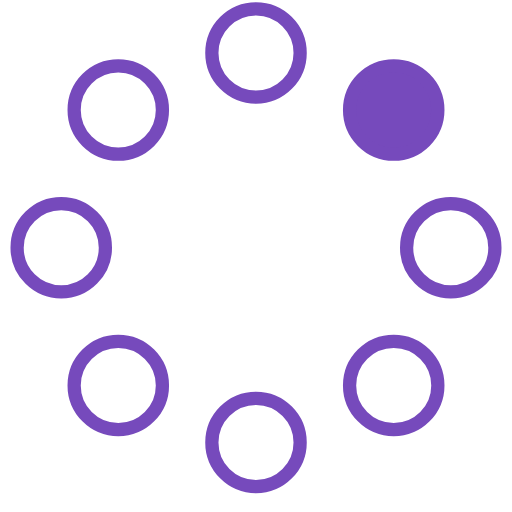
t = 0.00 s
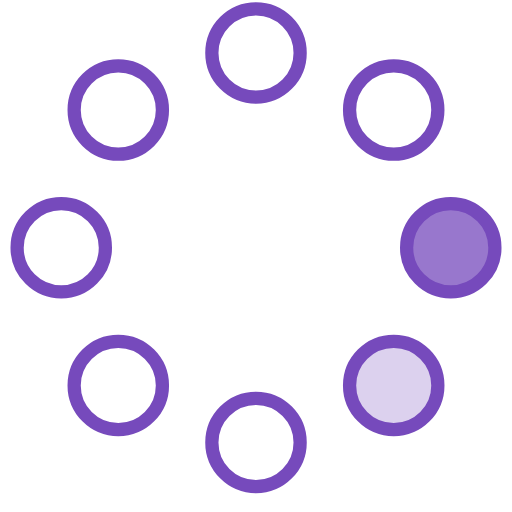
t = 0.23 s
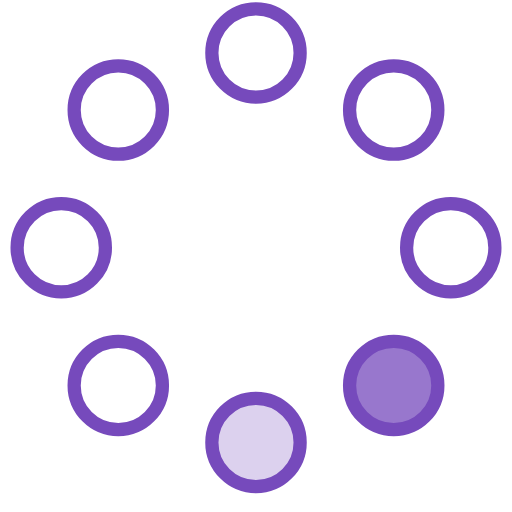
t = 0.42 s
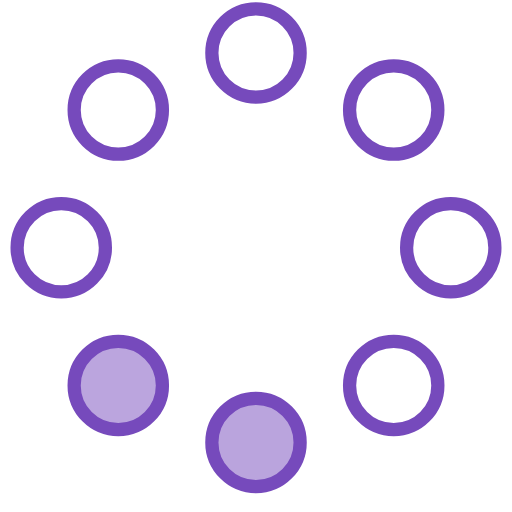
t = 0.65 s
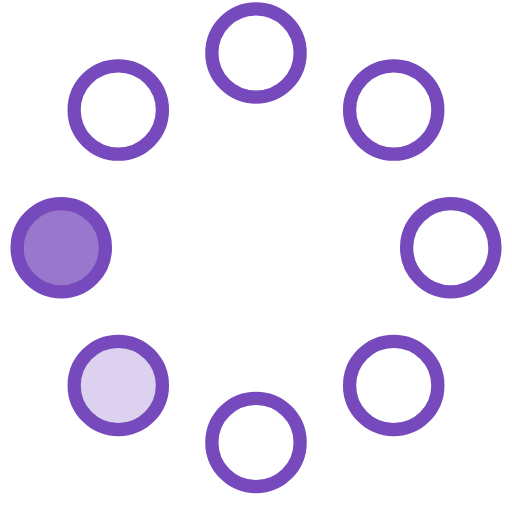
t = 0.88 s
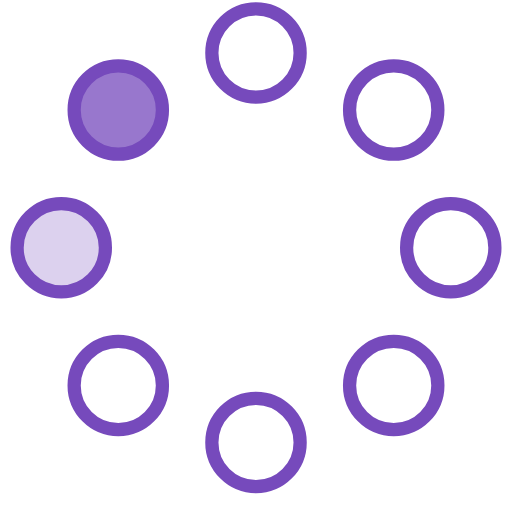
t = 1.07 s

The animated SVG that drew these frames (rendered in a browser with its animation timeline set to each time). Animation: 8 SMIL elements (animate=8); one cycle of 1.30 s, repeats indefinitely.

<svg xmlns="http://www.w3.org/2000/svg" width="58" height="58" viewBox="0 0 58 58">
    <g fill="none" fill-rule="evenodd">
        <g transform="translate(2 1)" stroke="#764ABC" stroke-width="1.5">
            <circle cx="42.601" cy="11.462" r="5" fill-opacity="1" fill="#764ABC">
                <animate attributeName="fill-opacity" begin="0s" dur="1.3s" values="1;0;0;0;0;0;0;0" calcMode="linear" repeatCount="indefinite"/>
            </circle>
            <circle cx="49.063" cy="27.063" r="5" fill-opacity="0" fill="#764ABC">
                <animate attributeName="fill-opacity" begin="0s" dur="1.3s" values="0;1;0;0;0;0;0;0" calcMode="linear" repeatCount="indefinite"/>
            </circle>
            <circle cx="42.601" cy="42.663" r="5" fill-opacity="0" fill="#764ABC">
                <animate attributeName="fill-opacity" begin="0s" dur="1.3s" values="0;0;1;0;0;0;0;0" calcMode="linear" repeatCount="indefinite"/>
            </circle>
            <circle cx="27" cy="49.125" r="5" fill-opacity="0" fill="#764ABC">
                <animate attributeName="fill-opacity" begin="0s" dur="1.3s" values="0;0;0;1;0;0;0;0" calcMode="linear" repeatCount="indefinite"/>
            </circle>
            <circle cx="11.399" cy="42.663" r="5" fill-opacity="0" fill="#764ABC">
                <animate attributeName="fill-opacity" begin="0s" dur="1.3s" values="0;0;0;0;1;0;0;0" calcMode="linear" repeatCount="indefinite"/>
            </circle>
            <circle cx="4.938" cy="27.063" r="5" fill-opacity="0" fill="#764ABC">
                <animate attributeName="fill-opacity" begin="0s" dur="1.3s" values="0;0;0;0;0;1;0;0" calcMode="linear" repeatCount="indefinite"/>
            </circle>
            <circle cx="11.399" cy="11.462" r="5" fill-opacity="0" fill="#764ABC">
                <animate attributeName="fill-opacity" begin="0s" dur="1.3s" values="0;0;0;0;0;0;1;0" calcMode="linear" repeatCount="indefinite"/>
            </circle>
            <circle cx="27" cy="5" r="5" fill-opacity="0" fill="#764ABC">
                <animate attributeName="fill-opacity" begin="0s" dur="1.3s" values="0;0;0;0;0;0;0;1" calcMode="linear" repeatCount="indefinite"/>
            </circle>
        </g>
    </g>
</svg>
